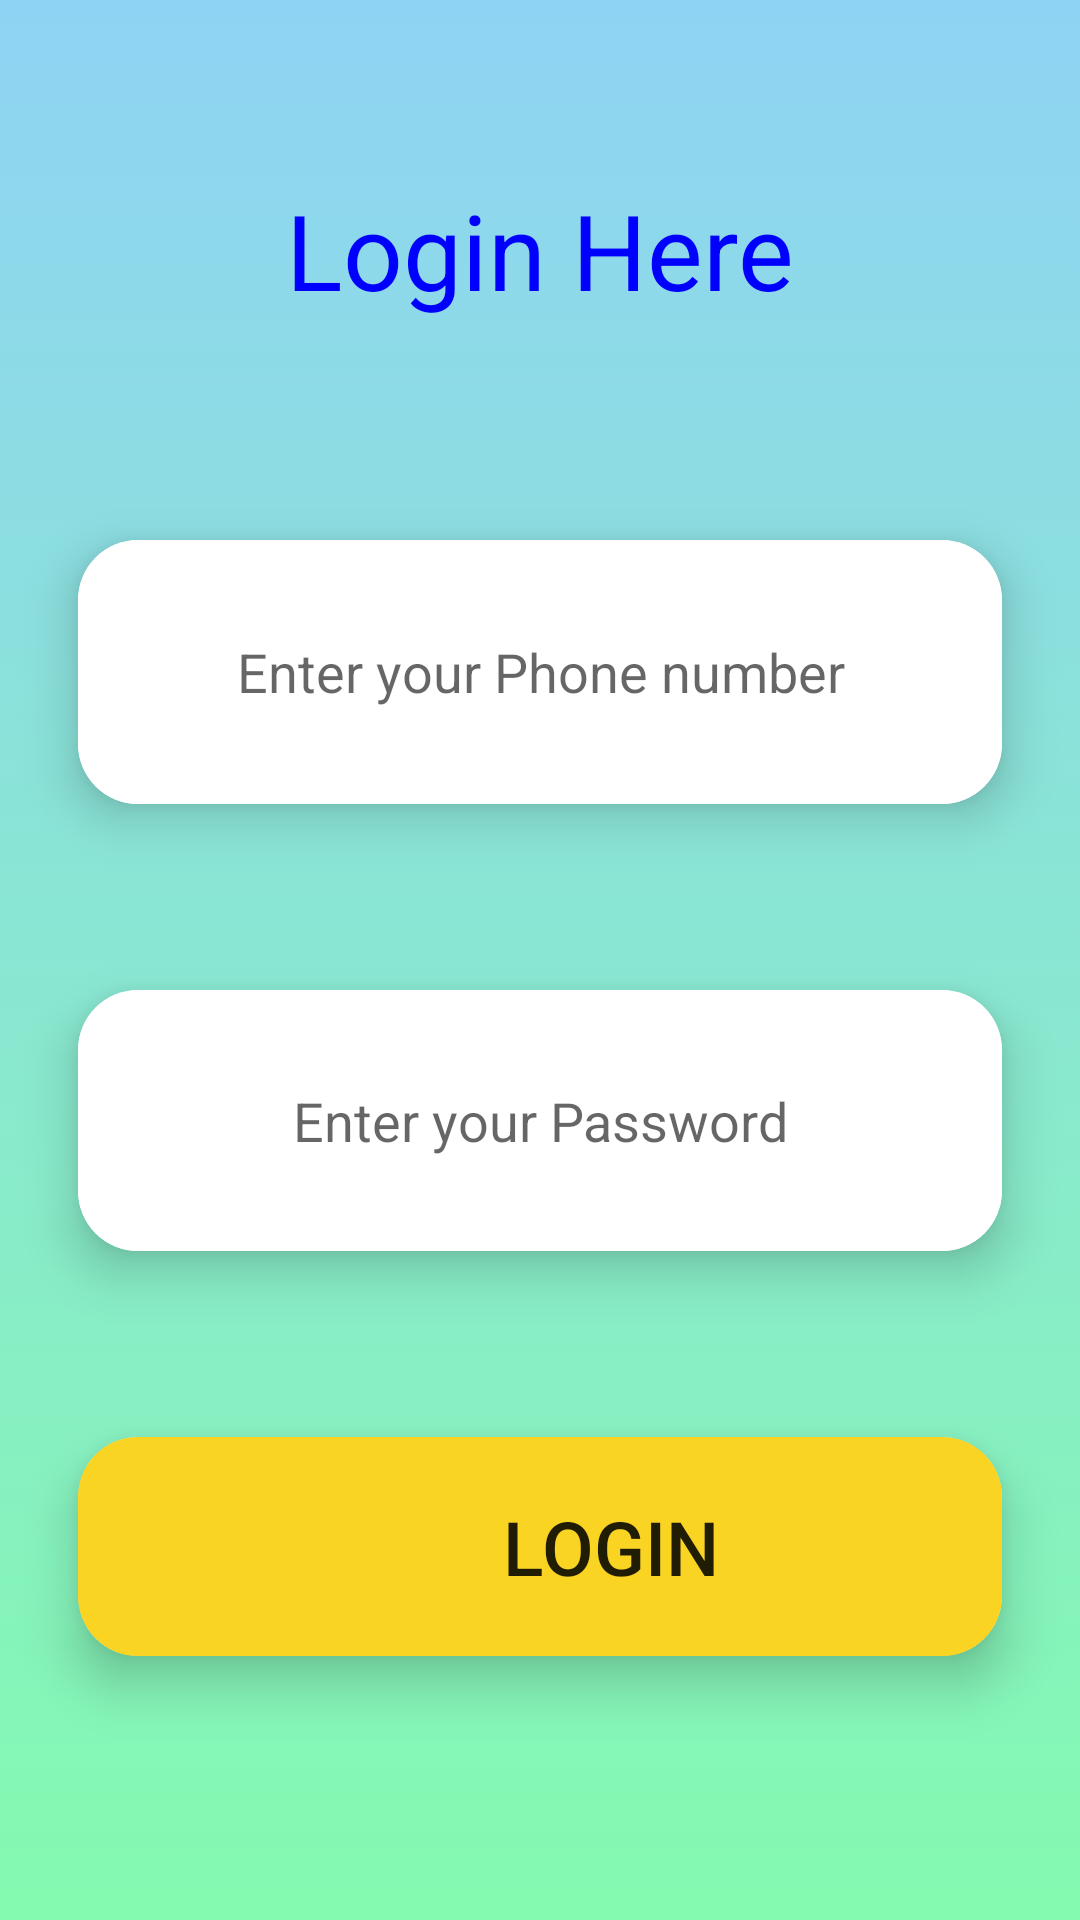

The Android layout XML behind this screen, and the referenced resources:
<!-- AndroidManifest.xml: application theme AppTheme -->
<!-- res/layout/activity_user_login.xml -->
<?xml version="1.0" encoding="utf-8"?>
<LinearLayout xmlns:android="http://schemas.android.com/apk/res/android"
    xmlns:app="http://schemas.android.com/apk/res-auto"
    xmlns:tools="http://schemas.android.com/tools"
    android:layout_width="match_parent"
    android:layout_height="match_parent"
    android:orientation="vertical"
    android:background="@drawable/gradient_background"
    tools:context=".UserLogin">
    <TextView
        android:layout_width="match_parent"
        android:layout_height="149dp"
        android:paddingTop="60dp"
        android:text="Login Here"
        android:textAlignment="center"
        android:textColor="#00f"
        android:textSize="35dp" />
    <androidx.cardview.widget.CardView
        android:layout_width="match_parent"
        android:layout_height="wrap_content"
        app:cardElevation="10dp"
        app:cardCornerRadius="20dp"
        android:layout_margin="10dp"
        app:cardBackgroundColor="#fff"
        app:cardMaxElevation="8dp"
        app:cardPreventCornerOverlap="true"
        app:cardUseCompatPadding="true">
        <EditText
            android:background="#fff"
            android:textColor="#000"
            android:id="@+id/user"
            android:layout_width="match_parent"
            android:layout_height="88dp"
            android:hint="Enter your Phone number"
            android:inputType="phone"
            android:textAlignment="center"
            android:layout_gravity="center"
            />
    </androidx.cardview.widget.CardView>
    <androidx.cardview.widget.CardView
        android:layout_width="match_parent"
        android:layout_height="wrap_content"
        app:cardElevation="10dp"
        app:cardCornerRadius="20dp"
        android:layout_margin="10dp"
        app:cardBackgroundColor="#fff"
        app:cardMaxElevation="8dp"
        app:cardPreventCornerOverlap="true"
        app:cardUseCompatPadding="true">
        <EditText
            android:background="#fff"
            android:textColor="#000"
            android:id="@+id/pwd"
            android:inputType="text"
            android:layout_width="match_parent"
            android:layout_height="87dp"
            android:hint="Enter your Password"
            android:textAlignment="center"
            android:layout_gravity="center"
            />
    </androidx.cardview.widget.CardView>
    <androidx.cardview.widget.CardView
        android:layout_width="match_parent"
        android:layout_height="wrap_content"
        app:cardElevation="10dp"
        app:cardCornerRadius="20dp"
        android:layout_margin="10dp"
        app:cardBackgroundColor="#fff"
        app:cardMaxElevation="8dp"
        app:cardPreventCornerOverlap="true"
        app:cardUseCompatPadding="true">
        <Button
            android:id="@+id/login"
            android:textSize="25dp"
            android:background="#f9d423"
            android:layout_width="412dp"
            android:layout_height="73dp"
            android:text="Login         " />
    </androidx.cardview.widget.CardView>
    <androidx.cardview.widget.CardView
        android:layout_width="match_parent"
        android:layout_height="wrap_content"
        app:cardElevation="10dp"
        app:cardCornerRadius="20dp"
        android:layout_margin="10dp"
        app:cardBackgroundColor="#fff"
        app:cardMaxElevation="8dp"
        app:cardPreventCornerOverlap="true"
        app:cardUseCompatPadding="true">
        <Button
            android:id="@+id/newUser"
            android:textSize="25dp"
            android:textAlignment="center"
            android:layout_gravity="center"
            android:background="#f9d423"
            android:layout_width="412dp"
            android:layout_height="73dp"
            android:onClick="newUser"
            android:paddingLeft="30dp"
            android:text="New User?" />
    </androidx.cardview.widget.CardView>
</LinearLayout>
<!-- resources referenced by this layout -->
<resources>
  <!-- drawable gradient_background (drawable) -->
  <?xml version="1.0" encoding="utf-8"?>
  <selector xmlns:android="http://schemas.android.com/apk/res/android">
      <item>
          <shape>
              <gradient android:angle="90"
                  android:startColor="#84fab0"
                  android:endColor="#8fd3f4" android:type="linear"/>
          </shape>
      </item>
  </selector>
  <style name="AppTheme" parent="Theme.AppCompat.Light.NoActionBar">
          
          <item name="colorPrimary">#fff</item>
          <item name="colorPrimaryDark">#fff</item>
          <item name="colorAccent">@color/colorAccent</item>
      </style>
  <color name="colorAccent">#8fd3f4</color>
</resources>
